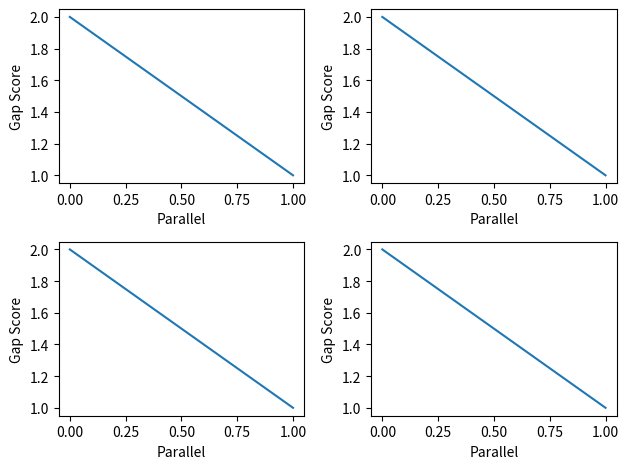

Here is the Python script that generated this plot:
import matplotlib.pyplot as plt
import sys

parallel = [0, 1]
y1=[2,1]
y2=[2,1]
y3=[2,1]
y4=[2,1]

fig = plt.figure()
ax1=fig.add_subplot(2, 2, 1)
ax2=fig.add_subplot(2, 2, 2)
ax3=fig.add_subplot(2, 2, 3)
ax4=fig.add_subplot(2, 2, 4)
ax1.plot(parallel, y1)
ax2.plot(parallel, y2)
ax3.plot(parallel, y3)
ax4.plot(parallel, y4)
ax1.set_xlabel('Parallel')
ax2.set_xlabel('Parallel')
ax3.set_xlabel('Parallel')
ax4.set_xlabel('Parallel')
ax1.set_ylabel('Gap Score')
ax2.set_ylabel('Gap Score')
ax3.set_ylabel('Gap Score')
ax4.set_ylabel('Gap Score')
plt.tight_layout()
plt.show()
